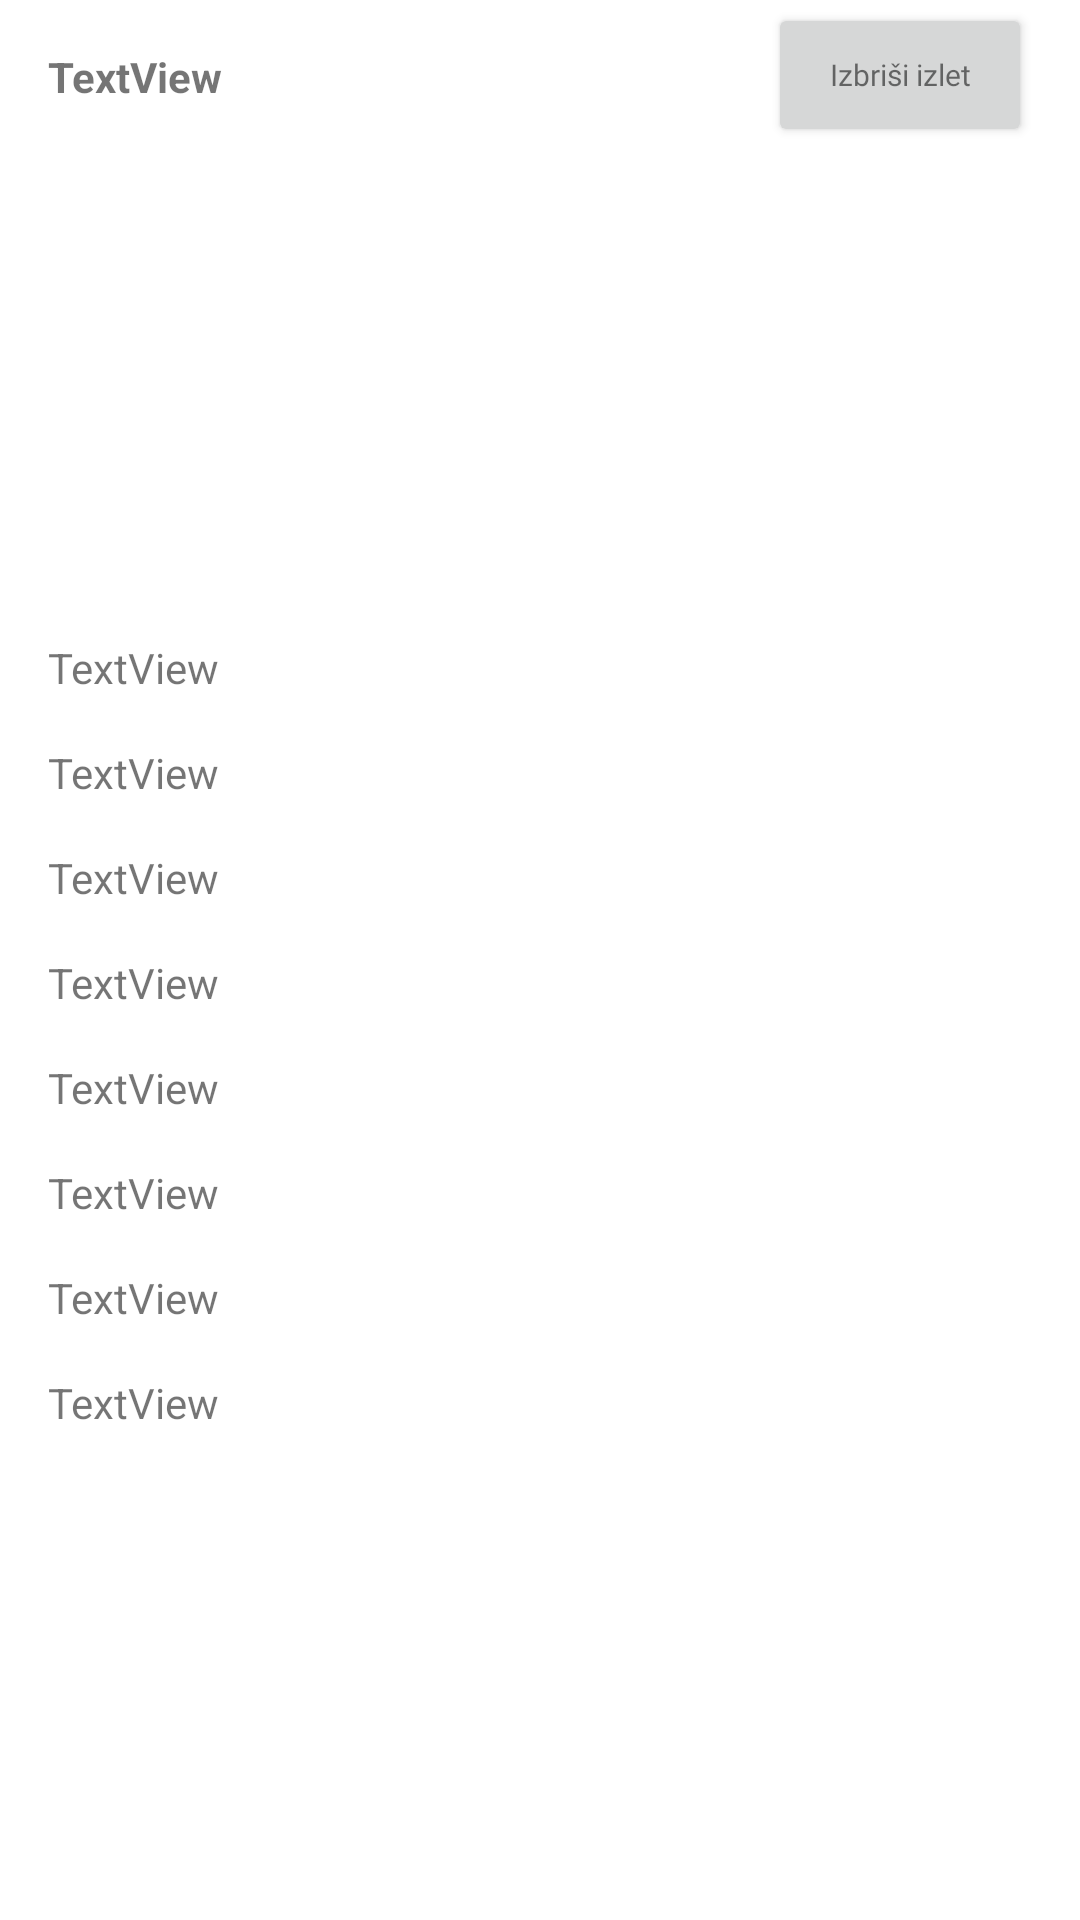

The Android layout XML behind this screen, and the referenced resources:
<!-- AndroidManifest.xml: application theme Theme.MyApplication -->
<!-- res/layout/entry_screen_main.xml -->
<?xml version="1.0" encoding="utf-8"?>
<androidx.constraintlayout.widget.ConstraintLayout xmlns:android="http://schemas.android.com/apk/res/android"
    xmlns:app="http://schemas.android.com/apk/res-auto"
    xmlns:tools="http://schemas.android.com/tools"
    android:id="@+id/entryParentConstraint"
    android:layout_width="match_parent"
    android:layout_height="match_parent">


    <androidx.constraintlayout.widget.ConstraintLayout
        android:id="@+id/constraintLayout"
        android:layout_width="match_parent"
        android:layout_height="50dp"
        tools:ignore="MissingConstraints"
        tools:layout_editor_absoluteX="-1dp">

        <TextView
            android:id="@+id/entryMainTitle"
            android:layout_width="0dp"
            android:layout_height="wrap_content"
            android:layout_marginStart="16dp"
            android:layout_marginEnd="8dp"
            android:text="TextView"
            android:textStyle="bold"
            app:layout_constraintBottom_toBottomOf="parent"
            app:layout_constraintEnd_toStartOf="@+id/entryDelete"
            app:layout_constraintStart_toStartOf="parent"
            app:layout_constraintTop_toTopOf="parent"
            app:layout_constraintVertical_bias="0.516" />

        <Button
            android:id="@+id/entryDelete"
            android:layout_width="wrap_content"
            android:layout_height="wrap_content"
            android:layout_marginEnd="16dp"
            android:fontFamily="@font/fira_sans"
            android:lineSpacingExtra="8sp"
            android:text="@string/delete_entry"
            android:textAlignment="center"
            android:textAppearance="@style/TextAppearance.AppCompat.Small"
            android:textSize="10sp"
            app:layout_constraintBottom_toBottomOf="parent"
            app:layout_constraintEnd_toEndOf="parent"
            app:layout_constraintTop_toTopOf="parent" />

    </androidx.constraintlayout.widget.ConstraintLayout>

    <androidx.constraintlayout.widget.ConstraintLayout
        android:id="@+id/constraintLayout3"
        android:layout_width="match_parent"
        android:layout_height="0dp"
        android:layout_marginTop="16dp"
        android:layout_marginBottom="16dp"
        app:layout_constraintBottom_toBottomOf="@+id/entryParentConstraint"
        app:layout_constraintEnd_toEndOf="parent"
        app:layout_constraintStart_toStartOf="parent"
        app:layout_constraintTop_toBottomOf="@+id/constraintLayout">

        <ScrollView
            android:id="@+id/scrollView3"
            android:layout_width="match_parent"
            android:layout_height="wrap_content"
            android:visibility="visible"
            app:layout_constraintBottom_toBottomOf="parent"
            app:layout_constraintEnd_toEndOf="parent"
            app:layout_constraintStart_toStartOf="parent"
            app:layout_constraintTop_toTopOf="parent"
            tools:visibility="visible">

            <LinearLayout
                android:layout_width="match_parent"
                android:layout_height="wrap_content"
                android:orientation="vertical">

                <TextView
                    android:id="@+id/entryMainStartLocation"
                    android:layout_width="wrap_content"
                    android:layout_height="wrap_content"
                    android:layout_marginStart="16dp"
                    android:layout_marginTop="16dp"
                    android:layout_marginEnd="16dp"
                    android:text="TextView" />

                <TextView
                    android:id="@+id/entryMainEndLocation"
                    android:layout_width="wrap_content"
                    android:layout_height="wrap_content"
                    android:layout_marginStart="16dp"
                    android:layout_marginTop="16dp"
                    android:layout_marginEnd="16dp"
                    android:text="TextView" />

                <TextView
                    android:id="@+id/entryMainTime"
                    android:layout_width="wrap_content"
                    android:layout_height="wrap_content"
                    android:layout_marginStart="16dp"
                    android:layout_marginTop="16dp"
                    android:layout_marginEnd="16dp"
                    android:text="TextView" />

                <TextView
                    android:id="@+id/entryMainDifficulty"
                    android:layout_width="wrap_content"
                    android:layout_height="wrap_content"
                    android:layout_marginStart="16dp"
                    android:layout_marginTop="16dp"
                    android:layout_marginEnd="16dp"
                    android:text="TextView" />

                <TextView
                    android:id="@+id/entryMainAltitudeDifferance"
                    android:layout_width="wrap_content"
                    android:layout_height="wrap_content"
                    android:layout_marginStart="16dp"
                    android:layout_marginTop="16dp"
                    android:layout_marginEnd="16dp"
                    android:text="TextView" />

                <TextView
                    android:id="@+id/entryMainRoadAltitudeDifferance"
                    android:layout_width="wrap_content"
                    android:layout_height="wrap_content"
                    android:layout_marginStart="16dp"
                    android:layout_marginTop="16dp"
                    android:layout_marginEnd="16dp"
                    android:text="TextView" />

                <TextView
                    android:id="@+id/entryMainStaringPointDirections"
                    android:layout_width="wrap_content"
                    android:layout_height="wrap_content"
                    android:layout_marginStart="16dp"
                    android:layout_marginTop="16dp"
                    android:layout_marginEnd="16dp"
                    android:text="TextView" />

                <TextView
                    android:id="@+id/entryMainRouteDirections"
                    android:layout_width="wrap_content"
                    android:layout_height="wrap_content"
                    android:layout_marginStart="16dp"
                    android:layout_marginTop="16dp"
                    android:layout_marginEnd="16dp"
                    android:text="TextView" />

                <ListView
                    android:id="@+id/galleryListView"
                    android:layout_width="match_parent"
                    android:layout_height="wrap_content"
                    android:layout_marginBottom="16dp"
                    android:scrollbars="horizontal|vertical">

                </ListView>

            </LinearLayout>
        </ScrollView>

    </androidx.constraintlayout.widget.ConstraintLayout>

</androidx.constraintlayout.widget.ConstraintLayout>
<!-- resources referenced by this layout -->
<resources>
  <string name="delete_entry">Izbriši izlet</string>
  <style name="Theme.MyApplication" parent="Theme.MaterialComponents.DayNight.DarkActionBar">
          
          <item name="colorPrimary">@color/blue</item>
          <item name="colorPrimaryVariant">@color/black</item>
          <item name="colorOnPrimary">@color/white</item>
          
          <item name="colorSecondary">@color/blue</item>
          <item name="colorSecondaryVariant">@color/blue</item>
          <item name="colorOnSecondary">@color/black</item>
          
          <item name="android:statusBarColor" tools:targetApi="l">?attr/colorPrimaryVariant</item>
          
      </style>
  <color name="blue">#5F9F9F</color>
  <color name="black">#FF000000</color>
  <color name="white">#FFFFFFFF</color>
</resources>
